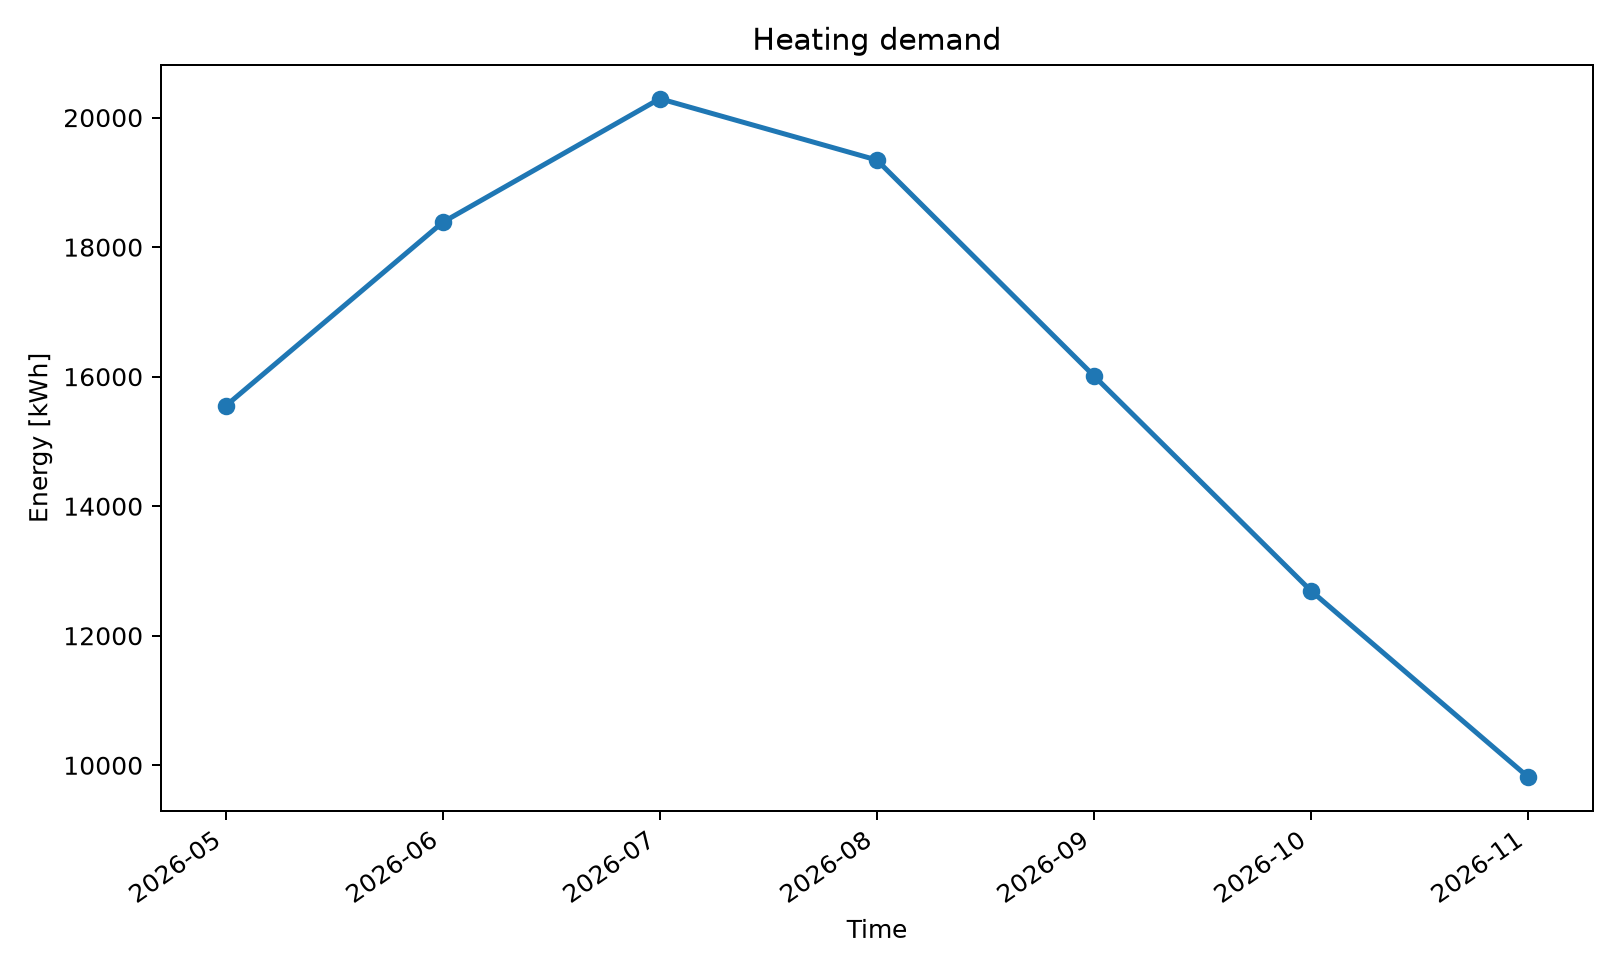

The table this chart was drawn from, first rows:
series_id, label, x, y
heating_kwh, Heating Kwh, 2026-05, 15550
heating_kwh, Heating Kwh, 2026-06, 18385
heating_kwh, Heating Kwh, 2026-07, 20292
heating_kwh, Heating Kwh, 2026-08, 19345
heating_kwh, Heating Kwh, 2026-09, 16014
heating_kwh, Heating Kwh, 2026-10, 12695
heating_kwh, Heating Kwh, 2026-11, 9822
